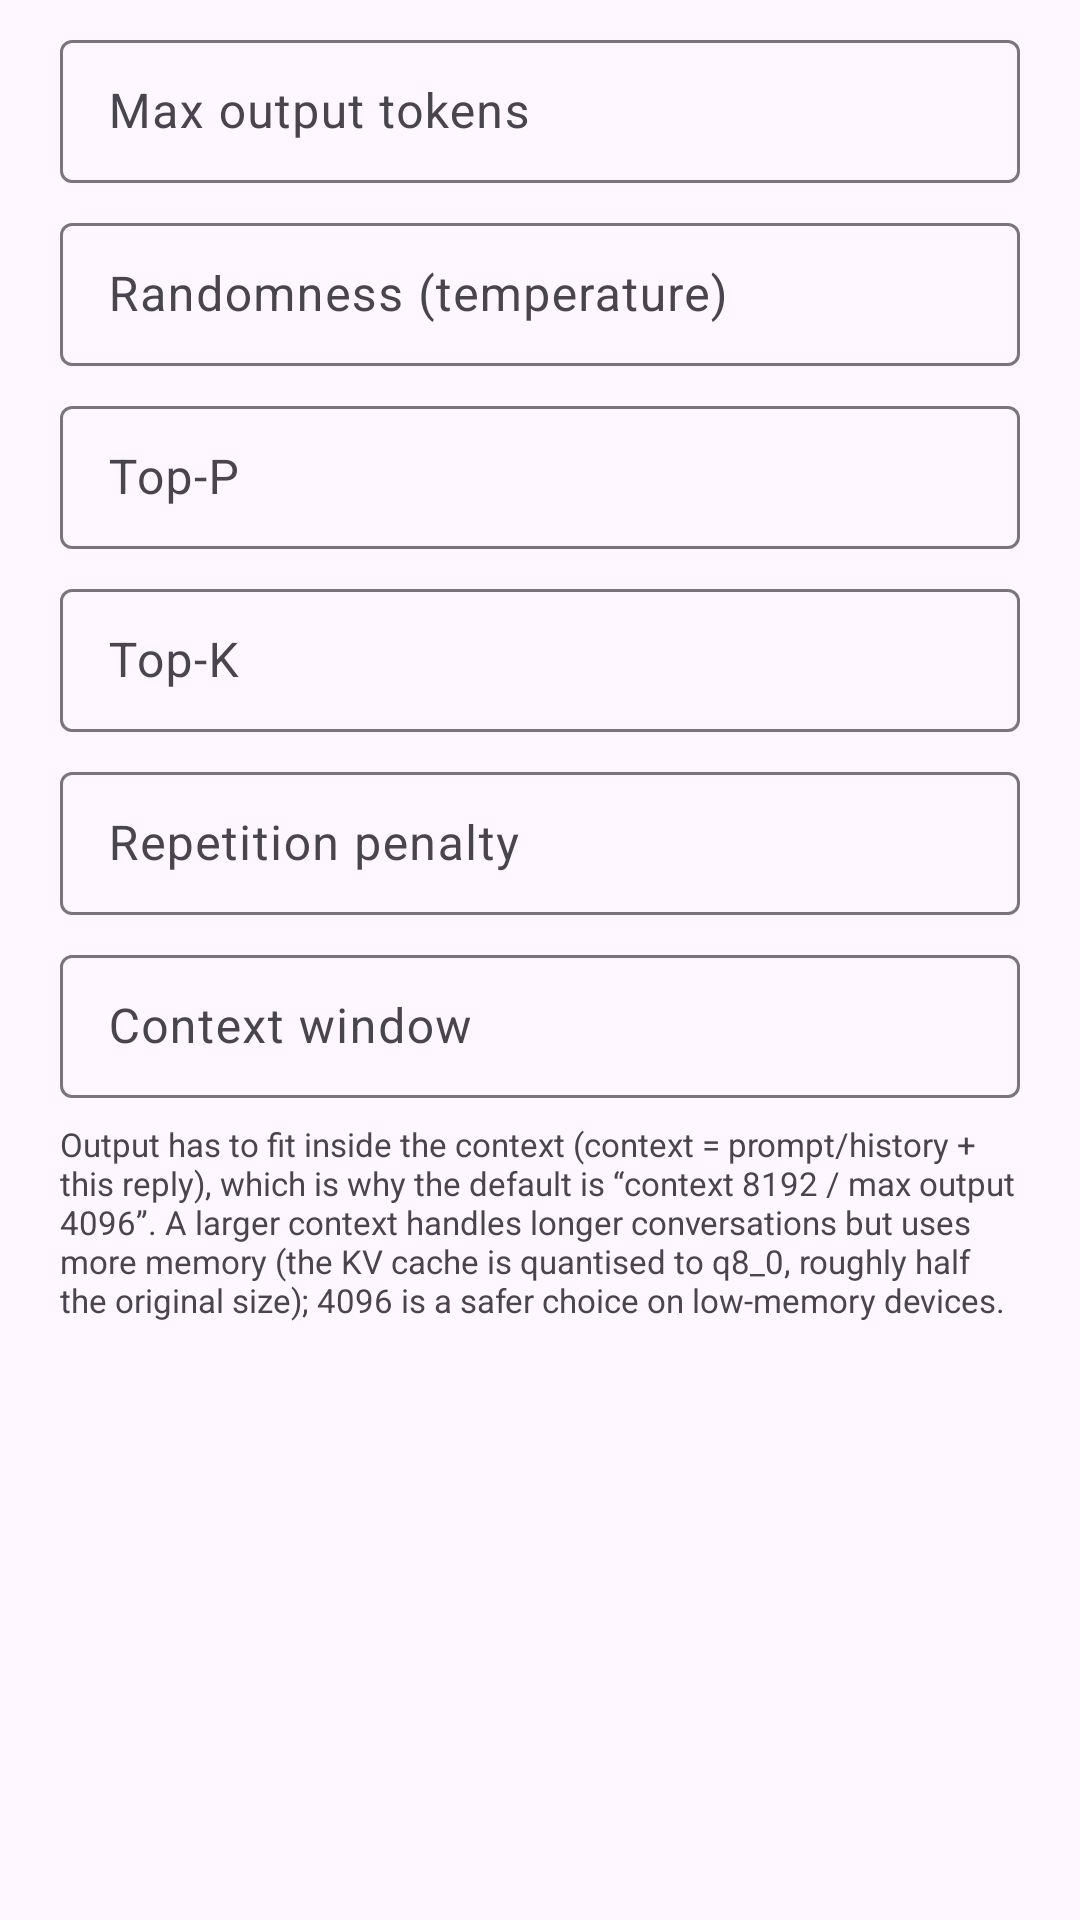

Write the Android layout XML for this screen, with the resource values it uses.
<!-- AndroidManifest.xml: application theme Theme.MScope -->
<!-- res/layout/dialog_params.xml -->
<?xml version="1.0" encoding="utf-8"?>
<LinearLayout xmlns:android="http://schemas.android.com/apk/res/android"
    android:layout_width="match_parent"
    android:layout_height="wrap_content"
    android:orientation="vertical"
    android:paddingStart="20dp"
    android:paddingTop="8dp"
    android:paddingEnd="20dp"
    android:paddingBottom="4dp">

    <com.google.android.material.textfield.TextInputLayout
        style="@style/Widget.Material3.TextInputLayout.OutlinedBox.Dense"
        android:layout_width="match_parent"
        android:layout_height="wrap_content"
        android:hint="@string/p_max_tokens">

        <com.google.android.material.textfield.TextInputEditText
            android:id="@+id/etMaxTokens"
            android:layout_width="match_parent"
            android:layout_height="wrap_content"
            android:inputType="number"
            android:maxLines="1" />
    </com.google.android.material.textfield.TextInputLayout>

    <com.google.android.material.textfield.TextInputLayout
        style="@style/Widget.Material3.TextInputLayout.OutlinedBox.Dense"
        android:layout_width="match_parent"
        android:layout_height="wrap_content"
        android:layout_marginTop="8dp"
        android:hint="@string/p_temp">

        <com.google.android.material.textfield.TextInputEditText
            android:id="@+id/etTemp"
            android:layout_width="match_parent"
            android:layout_height="wrap_content"
            android:inputType="numberDecimal"
            android:maxLines="1" />
    </com.google.android.material.textfield.TextInputLayout>

    <com.google.android.material.textfield.TextInputLayout
        style="@style/Widget.Material3.TextInputLayout.OutlinedBox.Dense"
        android:layout_width="match_parent"
        android:layout_height="wrap_content"
        android:layout_marginTop="8dp"
        android:hint="@string/p_top_p">

        <com.google.android.material.textfield.TextInputEditText
            android:id="@+id/etTopP"
            android:layout_width="match_parent"
            android:layout_height="wrap_content"
            android:inputType="numberDecimal"
            android:maxLines="1" />
    </com.google.android.material.textfield.TextInputLayout>

    <com.google.android.material.textfield.TextInputLayout
        style="@style/Widget.Material3.TextInputLayout.OutlinedBox.Dense"
        android:layout_width="match_parent"
        android:layout_height="wrap_content"
        android:layout_marginTop="8dp"
        android:hint="@string/p_top_k">

        <com.google.android.material.textfield.TextInputEditText
            android:id="@+id/etTopK"
            android:layout_width="match_parent"
            android:layout_height="wrap_content"
            android:inputType="number"
            android:maxLines="1" />
    </com.google.android.material.textfield.TextInputLayout>

    <com.google.android.material.textfield.TextInputLayout
        style="@style/Widget.Material3.TextInputLayout.OutlinedBox.Dense"
        android:layout_width="match_parent"
        android:layout_height="wrap_content"
        android:layout_marginTop="8dp"
        android:hint="@string/p_repeat_penalty">

        <com.google.android.material.textfield.TextInputEditText
            android:id="@+id/etRepeatPenalty"
            android:layout_width="match_parent"
            android:layout_height="wrap_content"
            android:inputType="numberDecimal"
            android:maxLines="1" />
    </com.google.android.material.textfield.TextInputLayout>

    <com.google.android.material.textfield.TextInputLayout
        style="@style/Widget.Material3.TextInputLayout.OutlinedBox.Dense"
        android:layout_width="match_parent"
        android:layout_height="wrap_content"
        android:layout_marginTop="8dp"
        android:hint="@string/p_ctx">

        <com.google.android.material.textfield.TextInputEditText
            android:id="@+id/etCtx"
            android:layout_width="match_parent"
            android:layout_height="wrap_content"
            android:inputType="number"
            android:maxLines="1" />
    </com.google.android.material.textfield.TextInputLayout>

    <TextView
        android:id="@+id/tvCtxTip"
        android:layout_width="match_parent"
        android:layout_height="wrap_content"
        android:layout_marginTop="8dp"
        android:text="@string/p_ctx_tip"
        android:textColor="?android:attr/textColorSecondary"
        android:textSize="11sp" />

</LinearLayout>
<!-- resources referenced by this layout -->
<resources>
  <string name="p_ctx">Context window</string>
  <string name="p_ctx_tip">Output has to fit inside the context (context = prompt/history + this reply), which is why the default is “context 8192 / max output 4096”. A larger context handles longer conversations but uses more memory (the KV cache is quantised to q8_0, roughly half the original size); 4096 is a safer choice on low-memory devices.</string>
  <string name="p_max_tokens">Max output tokens</string>
  <string name="p_repeat_penalty">Repetition penalty</string>
  <string name="p_temp">Randomness (temperature)</string>
  <string name="p_top_k">Top-K</string>
  <string name="p_top_p">Top-P</string>
  <style name="Theme.MScope" parent="Theme.Material3.DayNight.NoActionBar">
          <item name="colorPrimary">@color/brand</item>
          <item name="colorOnPrimary">@color/white</item>
          <item name="colorSecondary">@color/accent</item>
          <item name="colorOnSecondary">@color/white</item>
          <item name="android:statusBarColor">@android:color/transparent</item>
          <item name="android:navigationBarColor">@android:color/transparent</item>
      </style>
  <color name="brand">#FF5A2D</color>
  <color name="white">#FFFFFFFF</color>
  <color name="accent">#00A98F</color>
</resources>
